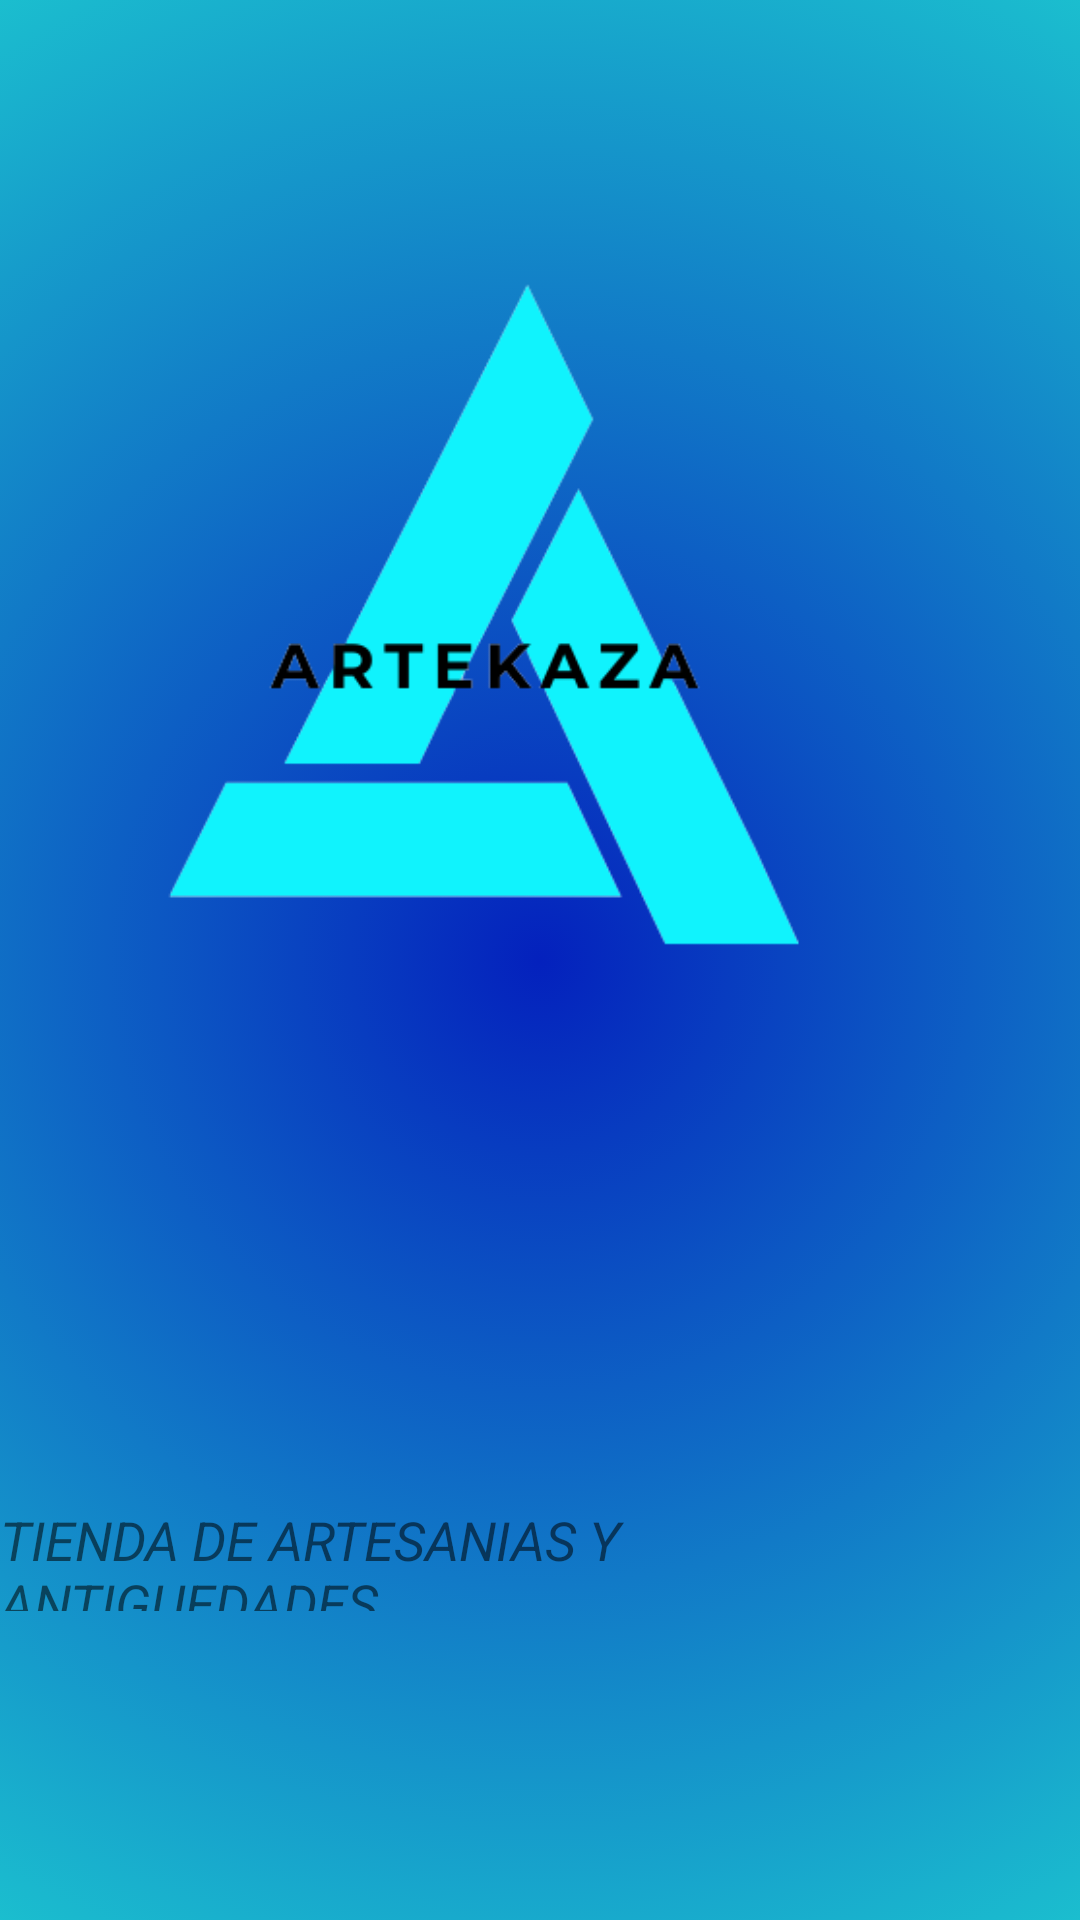

Android layout source for this screen:
<!-- AndroidManifest.xml: application theme Theme.Artekaza -->
<!-- res/layout/activity_artekazasplash.xml -->
<?xml version="1.0" encoding="utf-8"?>
<RelativeLayout xmlns:android="http://schemas.android.com/apk/res/android"
    xmlns:app="http://schemas.android.com/apk/res-auto"
    xmlns:tools="http://schemas.android.com/tools"
    android:layout_width="match_parent"
    android:layout_height="match_parent"
    android:background="@drawable/fondo_degradado"
    tools:context=".artekazasplash">

    <ImageView
        android:id="@+id/imageView"
        android:layout_width="335dp"
        android:layout_height="426dp"
        android:layout_alignParentEnd="true"
        android:layout_alignParentBottom="true"
        android:layout_marginEnd="37dp"
        android:layout_marginBottom="220dp"
        android:src="@drawable/artekaza"
        app:layout_constraintBottom_toBottomOf="parent"
        app:layout_constraintEnd_toEndOf="parent"
        app:layout_constraintStart_toStartOf="parent"
        app:layout_constraintTop_toTopOf="parent" />

    <TextView
        android:id="@+id/textView"
        android:layout_width="356dp"
        android:layout_height="36dp"
        android:layout_alignParentEnd="true"
        android:layout_alignParentBottom="true"
        android:layout_marginEnd="24dp"
        android:layout_marginBottom="103dp"
        android:text="TIENDA DE ARTESANIAS Y ANTIGUEDADES"
        android:textSize="18dp"
        android:textStyle="italic" />
</RelativeLayout>
<!-- resources referenced by this layout -->
<resources>
  <!-- drawable artekaza: png bitmap (drawable-v24, 20769 bytes) -->
  <!-- drawable fondo_degradado (drawable) -->
  <?xml version="1.0" encoding="utf-8"?>
  <selector xmlns:android="http://schemas.android.com/apk/res/android">
      <item>
          <shape android:shape="rectangle">
              <gradient
                  android:startColor="#0421BD"
                  android:centerColor="#1ED3D1"
                  android:endColor="#5CCF86"
                  android:type="radial"
                  android:gradientRadius="2500"
  
                  android:centerX="0.5"
                  android:centerY="0.5">
  
              </gradient>
          </shape>
      </item>
  </selector>
  <style name="Theme.Artekaza" parent="Theme.MaterialComponents.DayNight.NoActionBar">
          
          <item name="colorPrimary">@color/purple_500</item>
          <item name="colorPrimaryVariant">@color/purple_700</item>
          <item name="colorOnPrimary">@color/white</item>
          
          <item name="colorSecondary">@color/teal_200</item>
          <item name="colorSecondaryVariant">@color/teal_700</item>
          <item name="colorOnSecondary">@color/black</item>
          
          <item name="android:statusBarColor" tools:targetApi="l">?attr/colorPrimaryVariant</item>
          
      </style>
  <!-- not gathered from this repository: default colours our renderer supplied (Android Studio template values) -->
  <color name="purple_500">#FF6200EE</color>
  <color name="purple_700">#FF3700B3</color>
  <color name="teal_200">#FF03DAC5</color>
  <color name="teal_700">#FF018786</color>
  <color name="black">#FF000000</color>
  <color name="white">#FFFFFFFF</color>
</resources>
